The GitHub repository warjunaid/Apple_leaf_aug_without_split contains a labelled image folder "Apple_leaf_aug_without_split" with 4 categories: black rot, cedar apple rust, healthy, scab. Examples follow, each with its label.

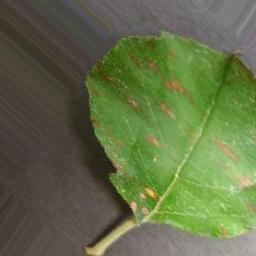
Label: cedar apple rust

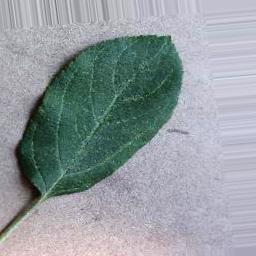
Label: healthy

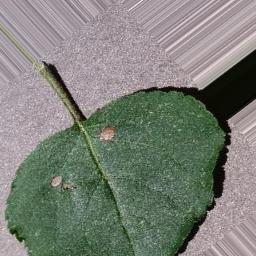
Label: black rot

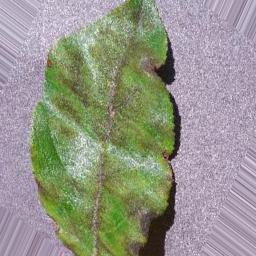
Label: scab

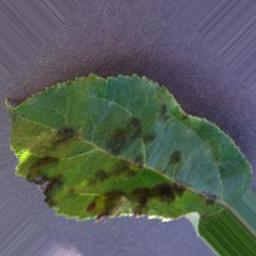
Label: scab

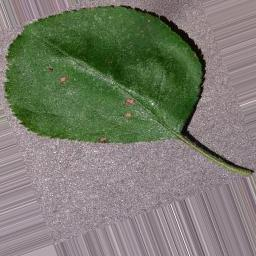
Label: black rot
